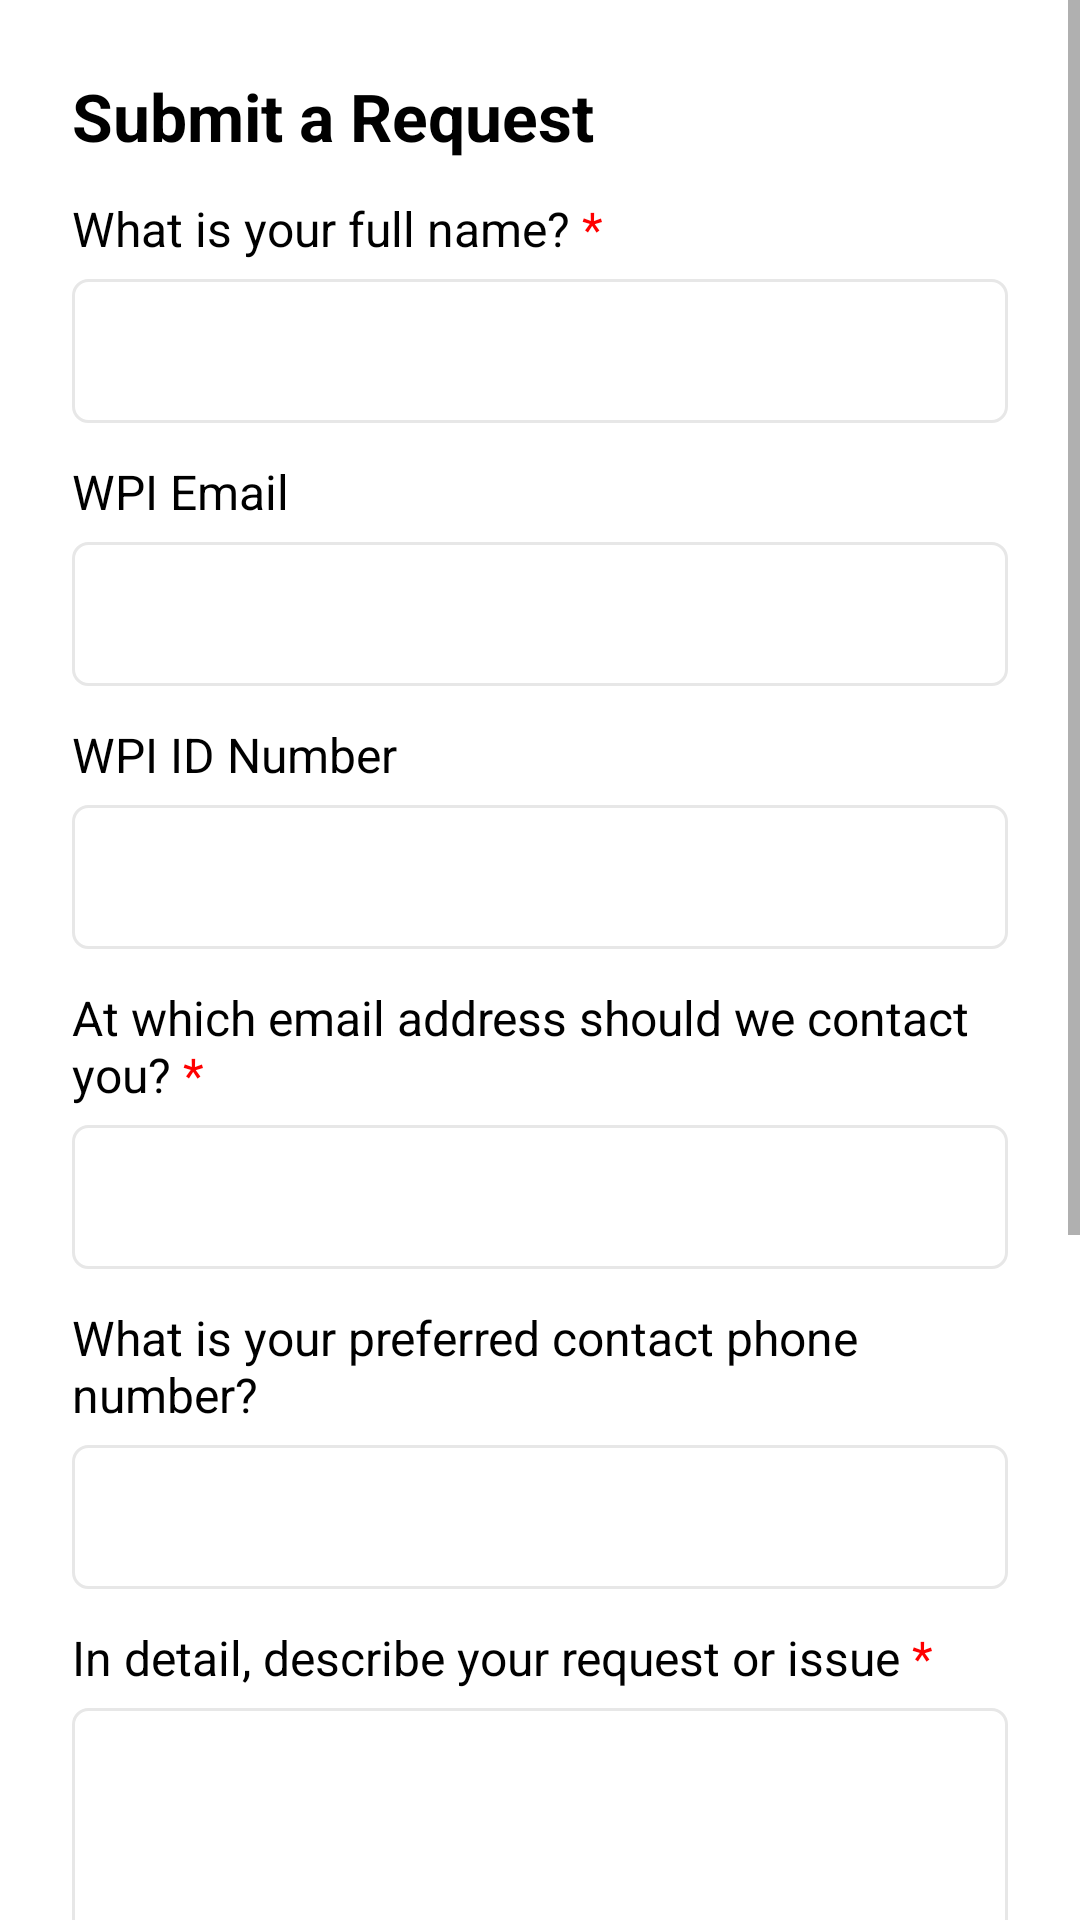

Android layout source for this screen:
<!-- AndroidManifest.xml: application theme Theme.App -->
<!-- res/layout/fragment_form.xml -->
<?xml version="1.0" encoding="utf-8"?>
<ScrollView xmlns:android="http://schemas.android.com/apk/res/android"
    xmlns:app="http://schemas.android.com/apk/res-auto"
    android:id="@+id/root_layout"
    android:layout_width="match_parent"
    android:layout_height="wrap_content">

    <androidx.constraintlayout.widget.ConstraintLayout
        android:layout_width="match_parent"
        android:layout_height="wrap_content"
        android:background="@color/background"
        android:padding="@dimen/default_screen_padding">

        <TextView
            android:id="@+id/submit_a_request_label"
            style="@style/heading_1"
            android:text="@string/submit_a_request"
            app:layout_constraintStart_toStartOf="parent"
            app:layout_constraintTop_toTopOf="parent" />

        <TextView
            android:id="@+id/name_label"
            style="@style/body"
            android:layout_marginTop="@dimen/frame_spacing"
            android:labelFor="@+id/full_name"
            android:text="@string/what_is_your_full_name"
            app:layout_constraintStart_toStartOf="parent"
            app:layout_constraintTop_toBottomOf="@+id/submit_a_request_label" />

        <EditText
            android:id="@+id/full_name"
            style="@style/text_field"
            android:layout_marginTop="6dp"
            android:autofillHints=""
            app:layout_constraintEnd_toEndOf="parent"
            app:layout_constraintStart_toStartOf="parent"
            app:layout_constraintTop_toBottomOf="@+id/name_label" />

        <TextView
            android:id="@+id/wpi_email_label"
            style="@style/body"
            android:layout_marginTop="@dimen/frame_spacing"
            android:labelFor="@+id/email"
            android:text="@string/wpi_email"
            app:layout_constraintStart_toStartOf="parent"
            app:layout_constraintTop_toBottomOf="@+id/full_name" />

        <EditText
            android:id="@+id/email"
            style="@style/text_field"
            android:layout_marginTop="6dp"
            android:autofillHints=""
            android:inputType="textEmailAddress"
            app:layout_constraintEnd_toEndOf="parent"
            app:layout_constraintStart_toStartOf="parent"
            app:layout_constraintTop_toBottomOf="@+id/wpi_email_label" />

        <TextView
            android:id="@+id/id_label"
            style="@style/body"
            android:layout_marginTop="@dimen/frame_spacing"
            android:labelFor="@+id/id"
            android:text="@string/wpi_id_number"
            app:layout_constraintStart_toStartOf="parent"
            app:layout_constraintTop_toBottomOf="@+id/email" />

        <EditText
            android:id="@+id/id"
            style="@style/text_field"
            android:layout_marginTop="6dp"
            android:autofillHints=""
            app:layout_constraintEnd_toEndOf="parent"
            app:layout_constraintStart_toStartOf="parent"
            app:layout_constraintTop_toBottomOf="@+id/id_label" />

        <TextView
            android:id="@+id/contact_email_label"
            style="@style/body"
            android:layout_marginTop="@dimen/frame_spacing"
            android:labelFor="@+id/contact_email"
            android:text="@string/at_which_email_address_should_we_contact_you"
            app:layout_constraintStart_toStartOf="parent"
            app:layout_constraintTop_toBottomOf="@+id/id" />

        <EditText
            android:id="@+id/contact_email"
            style="@style/text_field"
            android:layout_marginTop="6dp"
            android:autofillHints=""
            android:inputType="textEmailAddress"
            app:layout_constraintEnd_toEndOf="parent"
            app:layout_constraintStart_toStartOf="parent"
            app:layout_constraintTop_toBottomOf="@+id/contact_email_label" />

        <TextView
            android:id="@+id/contact_phone_label"
            style="@style/body"
            android:layout_marginTop="@dimen/frame_spacing"
            android:labelFor="@+id/contact_phone"
            android:text="@string/what_is_your_preferred_contact_phone_number"
            app:layout_constraintStart_toStartOf="parent"
            app:layout_constraintTop_toBottomOf="@+id/contact_email" />

        <EditText
            android:id="@+id/contact_phone"
            style="@style/text_field"
            android:layout_marginTop="6dp"
            android:autofillHints=""
            android:inputType="phone"
            app:layout_constraintEnd_toEndOf="parent"
            app:layout_constraintStart_toStartOf="parent"
            app:layout_constraintTop_toBottomOf="@+id/contact_phone_label" />

        <TextView
            android:id="@+id/description_label"
            style="@style/body"
            android:layout_marginTop="@dimen/frame_spacing"
            android:labelFor="@+id/description"
            android:text="@string/in_detail_describe_your_request_or_issue"
            app:layout_constraintStart_toStartOf="parent"
            app:layout_constraintTop_toBottomOf="@+id/contact_phone" />

        <EditText
            android:id="@+id/description"
            style="@style/text_field"
            android:layout_height="256dp"
            android:layout_marginTop="6dp"
            android:autofillHints=""
            android:gravity="top"
            android:inputType="textMultiLine"
            android:paddingVertical="12dp"
            app:layout_constraintEnd_toEndOf="parent"
            app:layout_constraintStart_toStartOf="parent"
            app:layout_constraintTop_toBottomOf="@+id/description_label" />

        <TextView
            android:id="@+id/description_subtext"
            style="@style/subtitle_1"
            android:layout_marginTop="@dimen/frame_spacing"
            android:labelFor="@+id/description"
            android:text="@string/description_subtext"
            app:layout_constraintStart_toStartOf="parent"
            app:layout_constraintTop_toBottomOf="@+id/description" />

        <LinearLayout
            android:layout_width="match_parent"
            android:layout_height="wrap_content"
            android:layout_marginTop="@dimen/frame_spacing"
            android:orientation="horizontal"
            app:layout_constraintStart_toStartOf="parent"
            app:layout_constraintTop_toBottomOf="@+id/description_subtext">

            <com.google.android.material.button.MaterialButton
                android:id="@+id/attach_image"
                style="@style/button_camera_icon" />

            <com.google.android.material.button.MaterialButton
                android:id="@+id/submit"
                style="@style/button_primary"
                android:layout_width="match_parent"
                android:layout_marginStart="8dp"
                android:text="@string/request_help" />

        </LinearLayout>

    </androidx.constraintlayout.widget.ConstraintLayout>
</ScrollView>
<!-- resources referenced by this layout -->
<resources>
  <color name="background">@color/white</color>
  <dimen name="default_screen_padding">24dp</dimen>
  <dimen name="frame_spacing">12dp</dimen>
  <string name="at_which_email_address_should_we_contact_you">At which email address should we contact you? <font color="#FF0000">*</font></string>
  <string name="description_subtext">If you would like to attach an image, please do so by clicking the camera icon below. We will initially provide potential solutions before allowing you to submit the request.
   </string>
  <string name="in_detail_describe_your_request_or_issue">In detail, describe your request or issue <font color="#FF0000">*</font></string>
  <string name="request_help">Request help</string>
  <string name="submit_a_request">Submit a Request</string>
  <string name="what_is_your_full_name">What is your full name? <font color="#FF0000">*</font></string>
  <string name="what_is_your_preferred_contact_phone_number">What is your preferred contact phone number?</string>
  <string name="wpi_email">WPI Email</string>
  <string name="wpi_id_number">WPI ID Number</string>
  <style name="body" parent="@style/text">
          <item name="android:textSize">@dimen/body_text_size</item>
      </style>
  <style name="button_camera_icon" parent="@style/button">
          <item name="icon">@android:drawable/ic_menu_camera</item>
          <item name="android:layout_width">@dimen/button_height</item>
          <item name="android:backgroundTint">@color/grey_1</item>
          <item name="android:padding">0dp</item>
          <item name="android:inset">0dp</item>
          <item name="iconGravity">textStart</item>
          <item name="iconPadding">0dp</item>
      </style>
  <style name="button_primary" parent="@style/button">
          <item name="android:textColor">@color/white</item>
          <item name="android:backgroundTint">@color/primary_red</item>
      </style>
  <style name="heading_1" parent="@style/text">
          <item name="android:textSize">@dimen/heading_1_text_size</item>
          <item name="android:textStyle">bold</item>
      </style>
  <style name="subtitle_1" parent="@style/text">
          <item name="android:textSize">@dimen/subtitle_1_text_size</item>
          <item name="android:textColor">@color/grey_1</item>
          <item name="android:textStyle">italic</item>
      </style>
  <style name="Theme.App" parent="Theme.MaterialComponents.DayNight.DarkActionBar">
          <item name="colorPrimaryDark">@color/primary_red</item>
      </style>
  <color name="white">#FFFFFF</color>
  <style name="text">
          <item name="android:textColor">@color/black</item>
          
          <item name="android:layout_width">wrap_content</item>
          <item name="android:layout_height">wrap_content</item>
      </style>
  <dimen name="body_text_size">16sp</dimen>
  <style name="button">
          <item name="android:layout_width">match_parent</item>
          <item name="android:layout_height">@dimen/button_height</item>
          <item name="android:textSize">@dimen/body_text_size</item>
          <item name="android:insetBottom">0dp</item>
          <item name="android:insetTop">0dp</item>
          <item name="cornerRadius">10dp</item>
          <item name="textAllCaps">false</item>
          <item name="android:shadowRadius">0</item>
      </style>
  <dimen name="button_height">54dp</dimen>
  <color name="grey_1">#33383B</color>
  <color name="primary_red">#BC1632</color>
  <dimen name="heading_1_text_size">22sp</dimen>
  <dimen name="subtitle_1_text_size">14sp</dimen>
  <!-- drawable cursor_color (drawable) -->
  <?xml version="1.0" encoding="utf-8"?>
  <shape xmlns:android="http://schemas.android.com/apk/res/android" >
      <size android:width="2dp" />
      <solid android:color="@color/black"/>
  </shape>
  <color name="black">#000000</color>
  <color name="input_border">#E7E7E7</color>
</resources>
